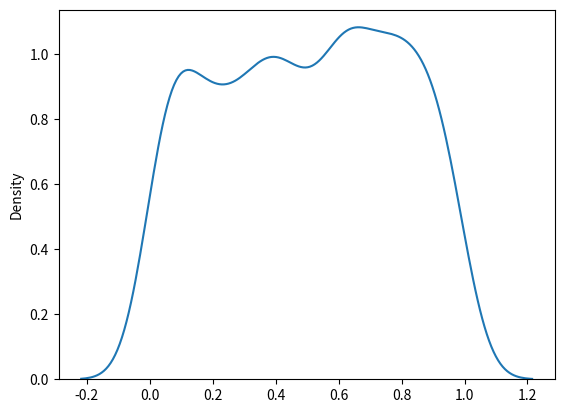

This figure's Python source:
from numpy import random
import matplotlib.pyplot as plt
import seaborn as sns 

x = random.uniform(size=(1000))

sns.distplot(x, hist=False)

plt.show()